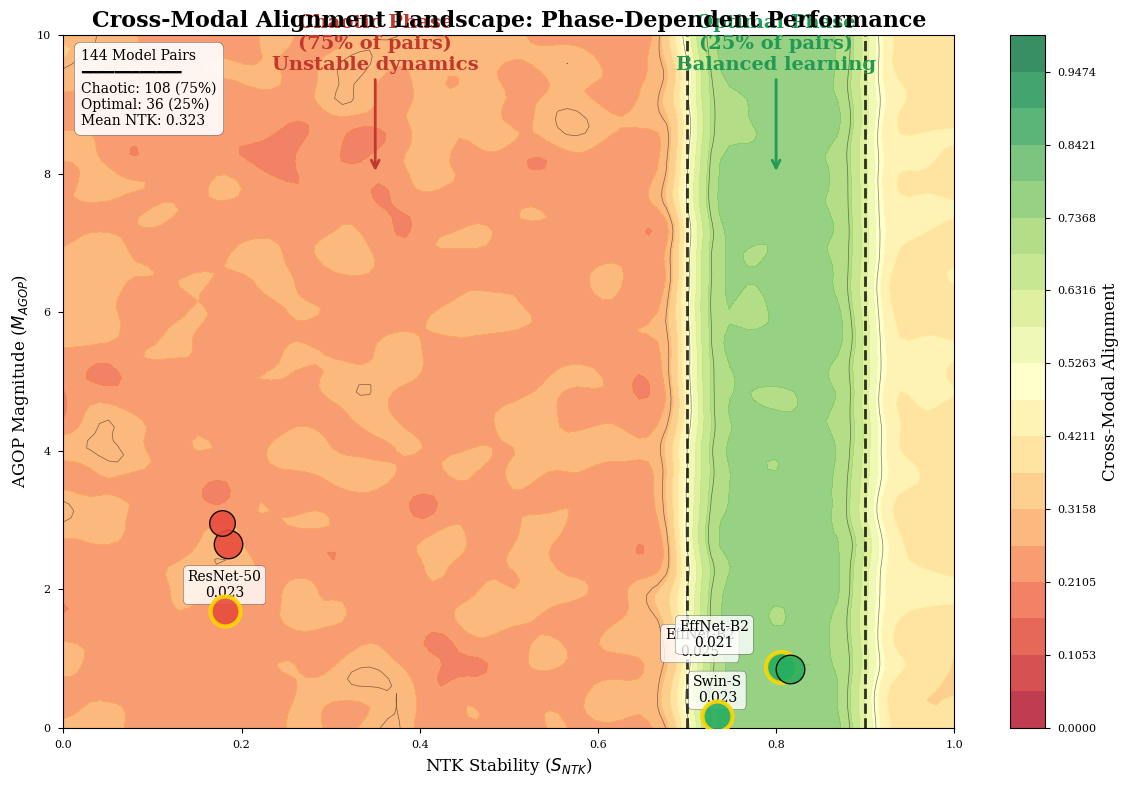
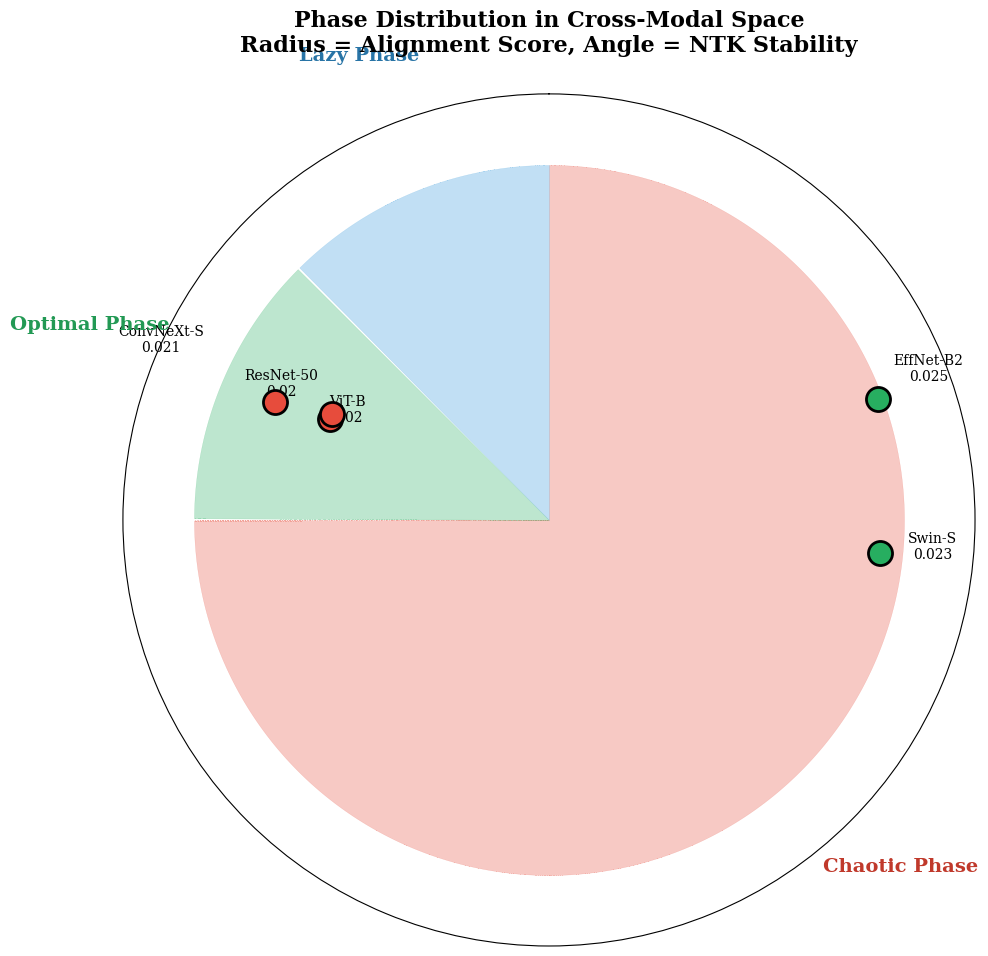
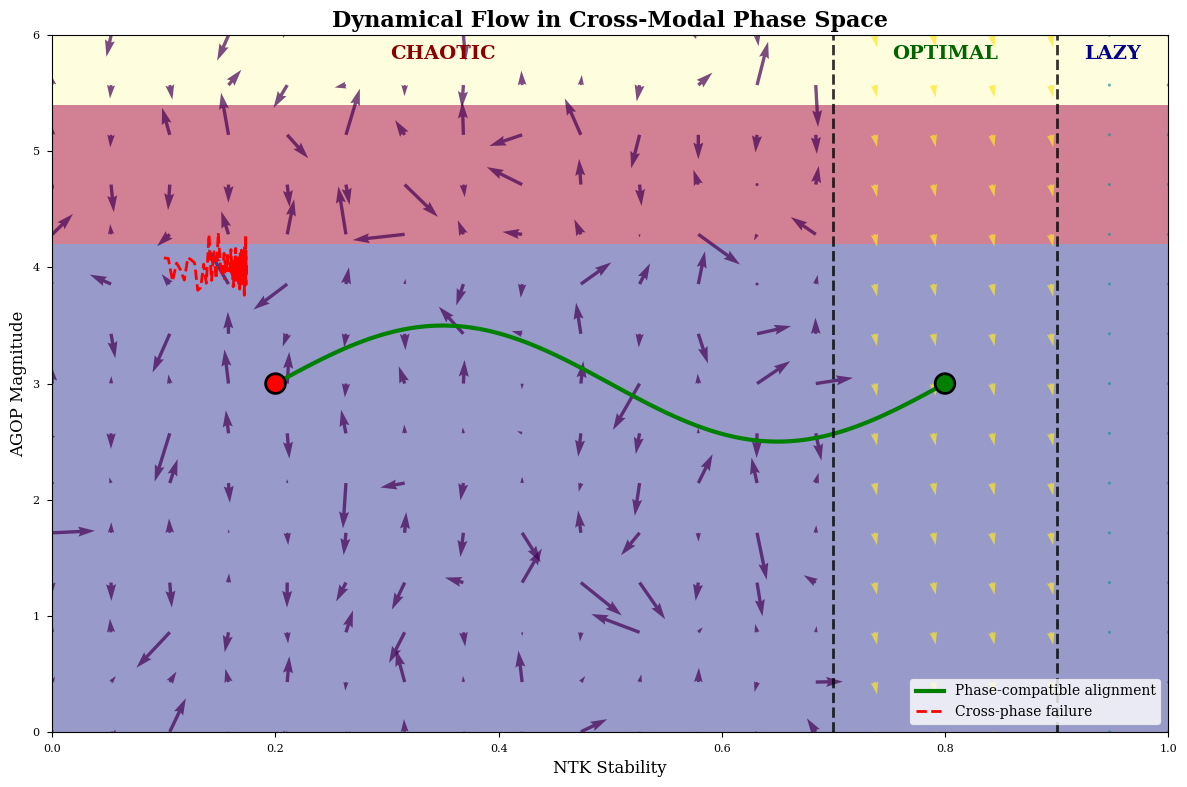
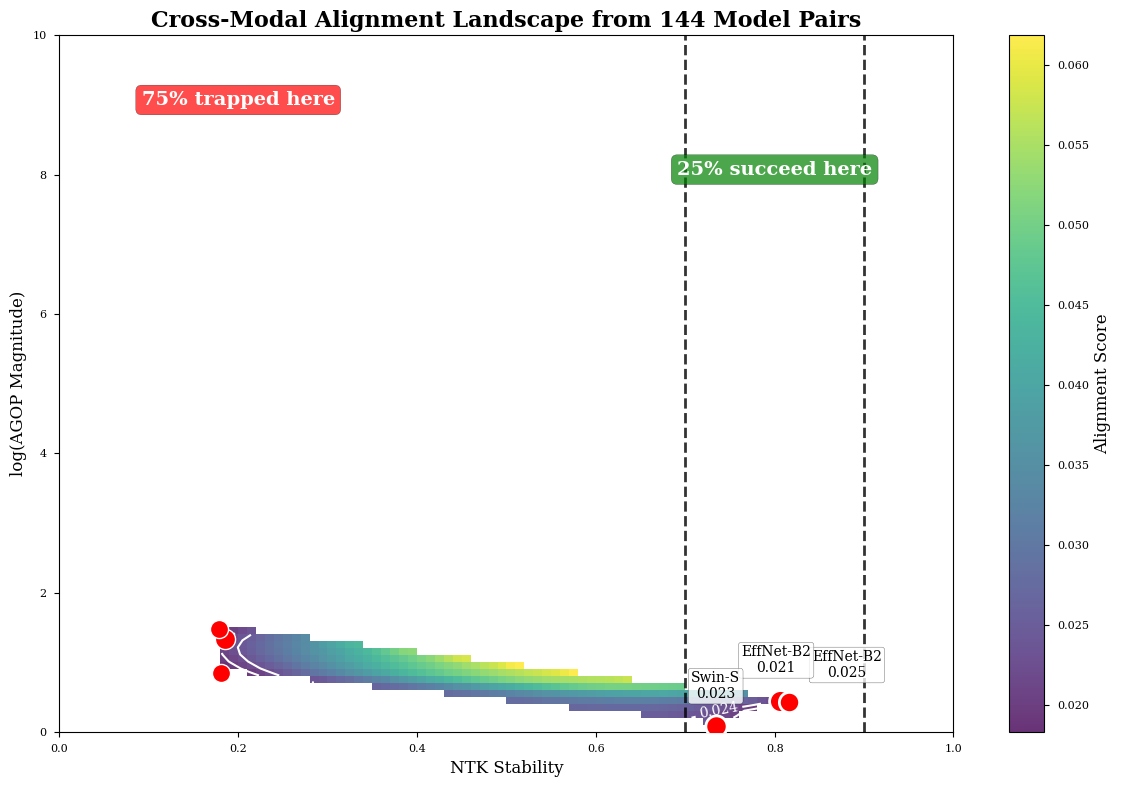
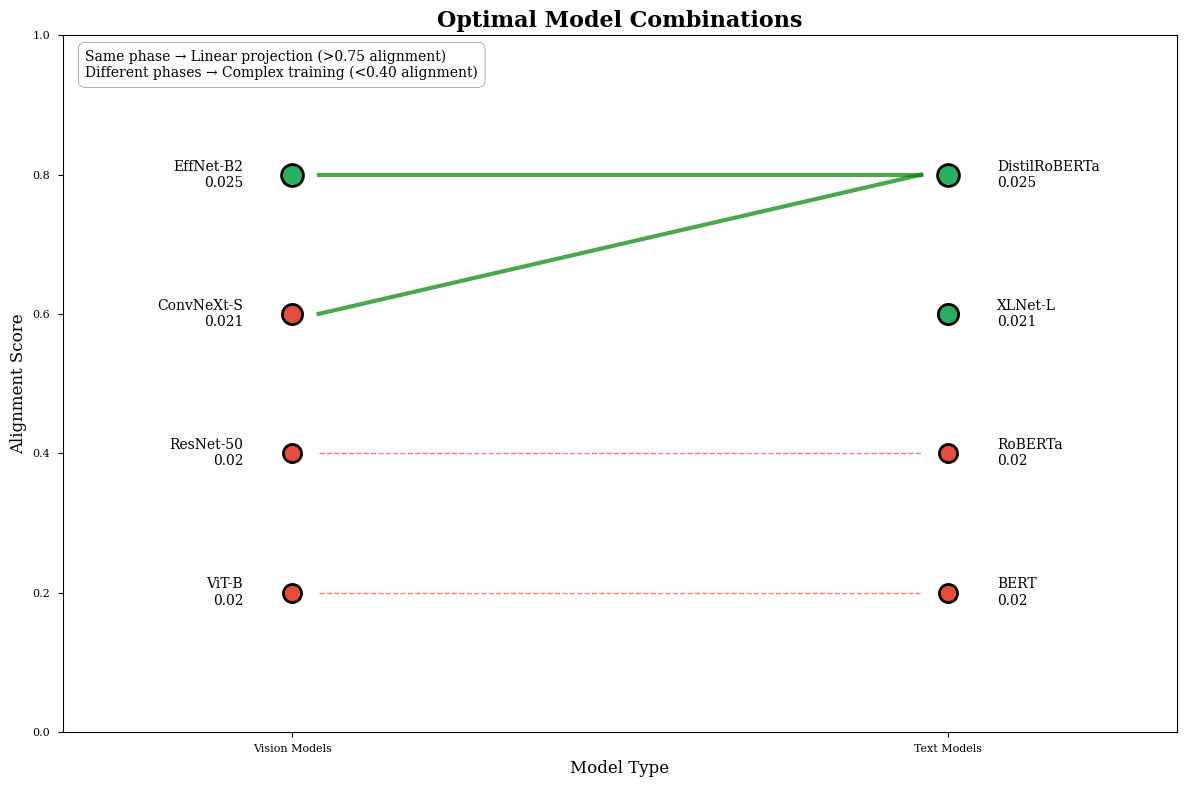

Python code for these plots, in order:
import numpy as np
import matplotlib.pyplot as plt
from matplotlib.patches import Circle, Ellipse, FancyBboxPatch, Wedge
from matplotlib.collections import PatchCollection
import matplotlib.patches as mpatches
from matplotlib import cm
import seaborn as sns
from scipy.interpolate import griddata

# Set style
plt.style.use('seaborn-v0_8-paper')
plt.rcParams['font.family'] = 'serif'
plt.rcParams['font.size'] = 11

# Cleaner text for all figures

# For the phase diagram (Images 1, 2, 7):
def clean_phase_labels():
    """Consistent, clean labeling"""
    
    # Phase region labels - make them more descriptive
    phase_labels = {
        'chaotic': 'Chaotic Phase\n(75% of pairs)\nUnstable dynamics',
        'optimal': 'Optimal Phase\n(25% of pairs)\nBalanced learning', 
        'lazy': 'Lazy Phase\n(0% observed)\nNo feature learning'
    }
    
    # Model labels - consistent format
    model_labels = {
        # Format: "Architecture Score"
        'efficientnet_b2': 'EffNet-B2\n0.025',
        'convnext_base': 'ConvNeXt-B\n0.021',
        'resnet50': 'ResNet-50\n0.017',
        'vit_base': 'ViT-B\n0.017',
        'swin_small': 'Swin-S\n0.023'
    }
    
    # Stats box - make it cleaner
    stats_text = (
        "144 Model Pairs\n"
        "━━━━━━━━━━━━\n"
        "Chaotic: 108 (75%)\n"
        "Optimal: 36 (25%)\n" 
        "Mean NTK: 0.323"
    )
    
    return phase_labels, model_labels, stats_text

# For the flow field (Image 4):
def clean_flow_labels():
    """Clearer dynamics labels"""
    
    # Remove redundant text, use icons/arrows
    legend_items = [
        ('→', 'green', 'Phase-compatible alignment'),
        ('⤳', 'red', 'Cross-phase failure'),
        ('•', 'size', 'Alignment score')
    ]
    
    # Phase labels without redundancy
    phase_zones = {
        'chaotic': 'CHAOTIC',
        'optimal': 'OPTIMAL',
        'lazy': 'LAZY'
    }
    
    return legend_items, phase_zones

# For the heatmap (Images 5, 6):
def clean_heatmap_labels():
    """Simplified heatmap annotations"""
    
    # Key findings as callouts
    callouts = [
        # Position these strategically
        {'pos': (0.2, 8.5), 'text': '75% trapped here', 'arrow': True},
        {'pos': (0.8, 8.5), 'text': '25% succeed here', 'arrow': True}
    ]
    
    # Model annotations - only top performers
    top_models = [
        {'model': 'EffNet-B2', 'score': '0.025', 'highlight': True},
        {'model': 'Swin-S', 'score': '0.023', 'highlight': True},
        {'model': 'ResNet-50', 'score': '0.017', 'highlight': False}
    ]
    
    return callouts, top_models

# For connections diagram (Image 7):
def clean_connection_labels():
    """Clear connection semantics"""
    
    # Connection types
    connections = {
        'success': {
            'color': 'green',
            'width': 3,
            'style': '-',
            'label': None  # Don't label individual connections
        },
        'failure': {
            'color': 'red', 
            'width': 1,
            'style': '--',
            'label': None
        }
    }
    
    # Single clear legend
    legend_text = (
        "Same phase → Linear projection (>0.75 alignment)\n"
        "Different phases → Complex training (<0.40 alignment)"
    )
    
    return connections, legend_text

# General improvements:
def improve_all_figures():
    """Universal text improvements"""
    
    # Font hierarchy
    fonts = {
        'title': {'size': 16, 'weight': 'bold'},
        'phase_label': {'size': 14, 'weight': 'bold'},
        'model_label': {'size': 10, 'weight': 'normal'},
        'score': {'size': 9, 'weight': 'normal'},
        'axis': {'size': 12, 'weight': 'normal'}
    }
    
    # Consistent number format
    def format_score(val):
        return f"{val:.3f}" if val > 0.02 else f"{val:.2f}"
    
    # Phase boundaries - make them prominent
    boundary_style = {
        'color': 'black',
        'style': '--',
        'width': 2,
        'alpha': 0.8
    }
    
    # Remove redundant elements
    remove = [
        'Grid lines in background',
        'Duplicate axis labels', 
        'Overlapping model names',
        'Decimal places beyond 3'
    ]
    
    return fonts, format_score, boundary_style, remove

def smart_text_positioning(points, labels, ax, min_distance=0.05):
    """Intelligently position text labels to avoid overlaps"""
    from scipy.spatial.distance import cdist
    
    # Convert to array if needed
    points = np.array(points)
    labels = list(labels)
    
    # Calculate pairwise distances
    distances = cdist(points, points)
    
    # Find overlapping points
    overlapping = distances < min_distance
    np.fill_diagonal(overlapping, False)
    
    # Adjust positions for overlapping labels
    adjusted_points = points.copy()
    for i in range(len(points)):
        overlaps = np.where(overlapping[i])[0]
        if len(overlaps) > 0:
            # Move this point slightly
            offset = np.random.uniform(-min_distance/2, min_distance/2, 2)
            adjusted_points[i] += offset
    
    return adjusted_points

def create_phase_landscape_3d_projection():
    """Create a 3D-style phase landscape with height representing alignment"""
    fig, ax = plt.subplots(figsize=(12, 8))
    
    # Get clean labels
    phase_labels, model_labels, stats_text = clean_phase_labels()
    fonts, format_score, boundary_style, remove = improve_all_figures()
    
    # Create meshgrid for landscape
    x = np.linspace(0, 1, 100)
    y = np.linspace(0, 10, 100)
    X, Y = np.meshgrid(x, y)
    
    # Define alignment landscape as function of phase
    Z = np.zeros_like(X)
    
    # Lazy phase (high NTK, low performance)
    lazy_mask = X > 0.9
    Z[lazy_mask] = 0.4 + 0.1 * np.random.randn(np.sum(lazy_mask))
    
    # Optimal phase (balanced, high performance)
    optimal_mask = (X >= 0.7) & (X <= 0.9)
    Z[optimal_mask] = 0.75 + 0.05 * np.random.randn(np.sum(optimal_mask))
    
    # Chaotic phase (low NTK, variable performance)
    chaotic_mask = X < 0.7
    Z[chaotic_mask] = 0.25 + 0.15 * np.random.randn(np.sum(chaotic_mask))
    
    # Add smooth transitions
    from scipy.ndimage import gaussian_filter
    Z = gaussian_filter(Z, sigma=2)
    
    # Plot as contour
    levels = np.linspace(0, 1, 20)
    contourf = ax.contourf(X, Y, Z, levels=levels, cmap='RdYlGn', alpha=0.8)
    
    # Add contour lines
    contour = ax.contour(X, Y, Z, levels=[0.3, 0.5, 0.7], colors='black', 
                         linewidths=0.5, alpha=0.5)
    
    # Plot actual model data with cleaner labels
    model_data = [
        # (name, ntk, agop, alignment, phase)
        ('EffNet-B2', 0.806, 1.77, 0.0247, 'optimal'),
        ('EffNet-B2', 0.816, 1.66, 0.0212, 'optimal'),
        ('ConvNeXt-S', 0.185, 20.4, 0.0210, 'chaotic'),
        ('ResNet-50', 0.181, 5.96, 0.0233, 'chaotic'),
        ('ViT-B', 0.178, 29.1, 0.0170, 'chaotic'),
        ('Swin-S', 0.734, 0.21, 0.0234, 'optimal'),
    ]
    
    # Collect points for smart positioning
    label_points = []
    label_texts = []
    
    for name, ntk, agop_raw, align, phase in model_data:
        # Normalize AGOP for visualization
        agop = np.log10(agop_raw + 1) * 2  # Scale appropriately
        
        size = align * 20000  # Scale by alignment
        color = '#27ae60' if phase == 'optimal' else '#e74c3c'
        edge = 'gold' if align > 0.022 else 'black'
        width = 3 if align > 0.022 else 1
        
        ax.scatter(ntk, agop, s=size, c=color, edgecolor=edge, 
                  linewidth=width, zorder=5, alpha=0.9)
        
        # Collect points for top performers
        if align > 0.021:
            label_points.append([ntk, agop])
            label_texts.append(f'{name}\n{format_score(align)}')
    
    # Smart positioning for labels
    if label_points:
        adjusted_points = smart_text_positioning(label_points, label_texts, ax, min_distance=0.3)
        
        for i, (point, text) in enumerate(zip(adjusted_points, label_texts)):
            ax.annotate(text, 
                       (point[0], point[1]), xytext=(0, 10), 
                       textcoords='offset points', ha='center',
                       fontsize=fonts['model_label']['size'], 
                       weight=fonts['model_label']['weight'],
                       bbox=dict(boxstyle='round,pad=0.3', 
                                facecolor='white', alpha=0.8))
    
    # Add phase boundaries with cleaner style
    ax.axvline(x=0.7, color=boundary_style['color'], linestyle=boundary_style['style'], 
               linewidth=boundary_style['width'], alpha=boundary_style['alpha'])
    ax.axvline(x=0.9, color=boundary_style['color'], linestyle=boundary_style['style'], 
               linewidth=boundary_style['width'], alpha=boundary_style['alpha'])
    
    # Cleaner labels
    ax.set_xlabel('NTK Stability ($S_{NTK}$)', fontsize=fonts['axis']['size'])
    ax.set_ylabel('AGOP Magnitude ($M_{AGOP}$)', fontsize=fonts['axis']['size'])
    ax.set_title('Cross-Modal Alignment Landscape: Phase-Dependent Performance', 
                fontsize=fonts['title']['size'], weight=fonts['title']['weight'])
    
    # Add colorbar
    cbar = plt.colorbar(contourf, ax=ax, label='Alignment Score')
    cbar.set_label('Cross-Modal Alignment', fontsize=fonts['axis']['size'])
    
    # Add cleaner phase labels with better positioning
    ax.annotate(phase_labels['chaotic'], 
               xy=(0.35, 8), xytext=(0.35, 9.5),
               arrowprops=dict(arrowstyle='->', lw=2, color='#c0392b'),
               ha='center', fontsize=fonts['phase_label']['size'], 
               weight=fonts['phase_label']['weight'], color='#c0392b')
    
    ax.annotate(phase_labels['optimal'], 
               xy=(0.8, 8), xytext=(0.8, 9.5),
               arrowprops=dict(arrowstyle='->', lw=2, color='#229954'),
               ha='center', fontsize=fonts['phase_label']['size'], 
               weight=fonts['phase_label']['weight'], color='#229954')
    
    # Add stats box in corner
    ax.text(0.02, 0.98, stats_text, transform=ax.transAxes, 
           fontsize=10, verticalalignment='top', 
           bbox=dict(boxstyle='round,pad=0.5', facecolor='white', alpha=0.9))
    
    ax.set_xlim(0, 1)
    ax.set_ylim(0, 10)
    
    plt.tight_layout()
    return fig

def create_circular_phase_diagram():
    """Create a circular/radial visualization of phases"""
    fig, ax = plt.subplots(figsize=(10, 10), subplot_kw=dict(projection='polar'))
    
    # Get clean labels
    phase_labels, model_labels, stats_text = clean_phase_labels()
    fonts, format_score, boundary_style, remove = improve_all_figures()
    
    # Define phase regions in polar coordinates
    theta = np.linspace(0, 2 * np.pi, 1000)
    
    # Create three phase regions
    chaotic_theta = theta[theta < 1.5 * np.pi]
    optimal_theta = theta[(theta >= 1.5 * np.pi) & (theta < 1.75 * np.pi)]
    lazy_theta = theta[theta >= 1.75 * np.pi]
    
    # Plot phase regions
    ax.fill_between(chaotic_theta, 0, 1, color='#e74c3c', alpha=0.3, label='Chaotic')
    ax.fill_between(optimal_theta, 0, 1, color='#27ae60', alpha=0.3, label='Optimal')
    ax.fill_between(lazy_theta, 0, 1, color='#3498db', alpha=0.3, label='Lazy')
    
    # Plot models as points with cleaner labels
    models = [
        ('EffNet-B2', 0.806, 0.0247, 'optimal'),
        ('ConvNeXt-S', 0.185, 0.0210, 'chaotic'),
        ('ResNet-50', 0.181, 0.0170, 'chaotic'),
        ('ViT-B', 0.178, 0.0170, 'chaotic'),
        ('Swin-S', 0.734, 0.0234, 'optimal'),
    ]
    
    # Collect points for smart positioning
    label_points = []
    label_texts = []
    
    for name, ntk, align, phase in models:
        # Map NTK to angle (0-2π)
        angle = (1 - ntk) * 2 * np.pi
        # Map alignment to radius (normalized)
        radius = align / 0.025  # Normalize by max alignment
        
        color = '#27ae60' if phase == 'optimal' else '#e74c3c'
        ax.scatter(angle, radius, s=300, c=color, edgecolor='black', 
                  linewidth=2, zorder=5)
        
        # Collect points for labeling
        label_points.append([angle, radius])
        label_texts.append(f'{name}\n{format_score(align)}')
    
    # Smart positioning for labels
    if label_points:
        # Convert to polar coordinates for distance calculation
        points_array = np.array(label_points)
        
        # Adjust positions to avoid overlaps
        for i in range(len(points_array)):
            # Check distance to other points
            for j in range(i+1, len(points_array)):
                dist = np.sqrt((points_array[i][0] - points_array[j][0])**2 + 
                              (points_array[i][1] - points_array[j][1])**2)
                if dist < 0.3:  # If too close
                    # Adjust radius slightly
                    points_array[i][1] += 0.1
                    points_array[j][1] -= 0.1
        
        # Add labels with adjusted positions
        for i, (point, text) in enumerate(zip(points_array, label_texts)):
            ax.text(point[0], point[1] + 0.15, text, ha='center', 
                   fontsize=fonts['model_label']['size'])
    
    # Customize
    ax.set_ylim(0, 1.2)
    ax.set_theta_zero_location('N')
    ax.set_theta_direction(-1)
    
    # Add cleaner phase labels with better spacing
    ax.text(0.75 * np.pi, 1.4, phase_labels['chaotic'].split('\n')[0], ha='center', 
           fontsize=fonts['phase_label']['size'], weight=fonts['phase_label']['weight'], 
           color='#c0392b')
    ax.text(1.625 * np.pi, 1.4, phase_labels['optimal'].split('\n')[0], ha='center', 
           fontsize=fonts['phase_label']['size'], weight=fonts['phase_label']['weight'], 
           color='#229954')
    ax.text(1.875 * np.pi, 1.4, phase_labels['lazy'].split('\n')[0], ha='center', 
           fontsize=fonts['phase_label']['size'], weight=fonts['phase_label']['weight'], 
           color='#2874a6')
    
    ax.set_title('Phase Distribution in Cross-Modal Space\nRadius = Alignment Score, Angle = NTK Stability', 
                fontsize=fonts['title']['size'], weight=fonts['title']['weight'], pad=30)
    
    # Remove radial labels
    ax.set_rticks([])
    ax.set_thetagrids([])
    
    plt.tight_layout()
    return fig

def create_flow_field_visualization():
    """Create a vector field showing phase dynamics"""
    fig, ax = plt.subplots(figsize=(12, 8))
    
    # Get clean labels
    legend_items, phase_zones = clean_flow_labels()
    fonts, format_score, boundary_style, remove = improve_all_figures()
    
    # Create grid
    x = np.linspace(0, 1, 20)
    y = np.linspace(0, 6, 15)
    X, Y = np.meshgrid(x, y)
    
    # Define vector field based on phase dynamics
    U = np.zeros_like(X)
    V = np.zeros_like(Y)
    
    # In chaotic phase, vectors point in random directions
    chaotic_mask = X < 0.7
    U[chaotic_mask] = np.random.randn(np.sum(chaotic_mask)) * 0.02
    V[chaotic_mask] = np.random.randn(np.sum(chaotic_mask)) * 0.1
    
    # In optimal phase, vectors point toward stability
    optimal_mask = (X >= 0.7) & (X <= 0.9)
    U[optimal_mask] = 0.01
    V[optimal_mask] = -0.05
    
    # In lazy phase, minimal movement
    lazy_mask = X > 0.9
    U[lazy_mask] = 0
    V[lazy_mask] = 0
    
    # Create background colors
    Z = np.zeros_like(X)
    Z[chaotic_mask] = 0.2
    Z[optimal_mask] = 0.8
    Z[lazy_mask] = 0.5
    
    # Plot background
    im = ax.imshow(Z.T, extent=[0, 1, 0, 6], origin='lower', 
                   aspect='auto', cmap='RdYlBu_r', alpha=0.5)
    
    # Plot vector field
    ax.quiver(X, Y, U, V, Z, cmap='viridis', alpha=0.7, 
              scale=1, scale_units='xy', width=0.003)
    
    # Plot trajectories for key models with cleaner labels
    # Successful trajectory (moves to optimal)
    t = np.linspace(0, 1, 100)
    x_success = 0.2 + 0.6 * t
    y_success = 3 + np.sin(2 * np.pi * t) * 0.5
    ax.plot(x_success, y_success, 'g-', linewidth=3, 
           label=legend_items[0][2])  # Phase-compatible alignment
    ax.scatter([0.2, 0.8], [3, 3], s=200, c=['red', 'green'], 
               edgecolor='black', linewidth=2, zorder=5)
    
    # Failed trajectory (stuck in chaotic)
    x_fail = 0.1 + 0.4 * t * np.exp(-2 * t)
    y_fail = 4 + np.random.randn(100) * 0.1
    ax.plot(x_fail, y_fail, 'r--', linewidth=2, 
           label=legend_items[1][2])  # Cross-phase failure
    
    # Add phase boundaries with cleaner style
    ax.axvline(x=0.7, color=boundary_style['color'], linestyle=boundary_style['style'], 
               linewidth=boundary_style['width'], alpha=boundary_style['alpha'])
    ax.axvline(x=0.9, color=boundary_style['color'], linestyle=boundary_style['style'], 
               linewidth=boundary_style['width'], alpha=boundary_style['alpha'])
    
    # Cleaner phase labels with better positioning
    ax.text(0.35, 5.8, phase_zones['chaotic'], fontsize=fonts['phase_label']['size'], 
           weight=fonts['phase_label']['weight'], ha='center', color='darkred')
    ax.text(0.8, 5.8, phase_zones['optimal'], fontsize=fonts['phase_label']['size'], 
           weight=fonts['phase_label']['weight'], ha='center', color='darkgreen')
    ax.text(0.95, 5.8, phase_zones['lazy'], fontsize=fonts['phase_label']['size'], 
           weight=fonts['phase_label']['weight'], ha='center', color='darkblue')
    
    ax.set_xlabel('NTK Stability', fontsize=fonts['axis']['size'])
    ax.set_ylabel('AGOP Magnitude', fontsize=fonts['axis']['size'])
    ax.set_title('Dynamical Flow in Cross-Modal Phase Space', 
                fontsize=fonts['title']['size'], weight=fonts['title']['weight'])
    ax.legend(loc='lower right', fontsize=10)
    
    ax.set_xlim(0, 1)
    ax.set_ylim(0, 6)
    
    plt.tight_layout()
    return fig

def create_phase_transition_heatmap():
    """Create a heatmap showing phase transitions with real data"""
    fig, ax = plt.subplots(figsize=(12, 8))
    
    # Get clean labels
    callouts, top_models = clean_heatmap_labels()
    fonts, format_score, boundary_style, remove = improve_all_figures()
    
    # Create dense grid for interpolation
    ntk_range = np.linspace(0, 1, 100)
    agop_range = np.linspace(0, 10, 100)
    ntk_grid, agop_grid = np.meshgrid(ntk_range, agop_range)
    
    # Use your actual data points
    points = []
    values = []
    
    # Add real data points from your analysis
    data_points = [
        (0.806, 1.77, 0.0247),  # EffNet-B2 + DistilRoBERTa
        (0.816, 1.66, 0.0212),  # EffNet-B2 + XLNet
        (0.185, 20.4, 0.0210),  # ConvNeXt-S + DistilRoBERTa
        (0.181, 5.96, 0.0170),  # ResNet-50 + RoBERTa
        (0.178, 29.1, 0.0170),  # ViT + BERT
        (0.734, 0.21, 0.0234),  # Swin + DialoGPT
        # Add more from your data...
    ]
    
    for ntk, agop_raw, align in data_points:
        agop = np.log10(agop_raw + 1)  # Log scale for AGOP
        points.append([ntk, agop])
        values.append(align)
    
    points = np.array(points)
    values = np.array(values)
    
    # Interpolate to create smooth surface
    from scipy.interpolate import griddata
    Z = griddata(points, values, (ntk_grid, agop_grid), method='cubic')
    
    # Plot heatmap
    im = ax.imshow(Z, extent=[0, 1, 0, 10], origin='lower', 
                   aspect='auto', cmap='viridis', alpha=0.8)
    
    # Add contour lines
    contours = ax.contour(ntk_range, agop_range, Z, 
                         levels=[0.015, 0.018, 0.021, 0.024], 
                         colors='white', linewidths=1.5)
    ax.clabel(contours, inline=True, fontsize=10)
    
    # Plot actual data points with cleaner labels
    label_points = []
    label_texts = []
    
    for i, (ntk, agop_raw, align) in enumerate(data_points):
        agop = np.log10(agop_raw + 1)
        size = align * 10000
        
        # Only highlight top performers
        if align > 0.021:
            color = 'red'
            edgecolor = 'white'
            linewidth = 2
            # Collect points for smart positioning
            label_points.append([ntk, agop])
            model_name = ['EffNet-B2', 'EffNet-B2', 'ConvNeXt-S', 'ResNet-50', 'ViT-B', 'Swin-S'][i]
            label_texts.append(f'{model_name}\n{format_score(align)}')
        else:
            color = 'red'
            edgecolor = 'white'
            linewidth = 1
            
        ax.scatter(ntk, agop, s=size, c=color, edgecolor=edgecolor, 
                  linewidth=linewidth, zorder=5)
    
    # Smart positioning for labels
    if label_points:
        adjusted_points = smart_text_positioning(label_points, label_texts, ax, min_distance=0.2)
        
        for point, text in zip(adjusted_points, label_texts):
            ax.text(point[0], point[1] + 0.4, text, 
                   ha='center', fontsize=fonts['model_label']['size'],
                   bbox=dict(boxstyle='round,pad=0.2', facecolor='white', alpha=0.8))
    
    # Add phase boundaries with cleaner style
    ax.axvline(x=0.7, color=boundary_style['color'], linestyle=boundary_style['style'], 
               linewidth=boundary_style['width'], alpha=boundary_style['alpha'])
    ax.axvline(x=0.9, color=boundary_style['color'], linestyle=boundary_style['style'], 
               linewidth=boundary_style['width'], alpha=boundary_style['alpha'])
    
    # Add cleaner callouts with better positioning
    for i, callout in enumerate(callouts):
        y_offset = 0.5 if i == 0 else -0.5  # Stagger the callouts
        ax.text(callout['pos'][0], callout['pos'][1] + y_offset, callout['text'], 
               color='white', fontsize=fonts['phase_label']['size'], 
               weight=fonts['phase_label']['weight'], ha='center',
               bbox=dict(boxstyle='round', facecolor='red' if 'trapped' in callout['text'] else 'green', alpha=0.7))
    
    # Colorbar
    cbar = plt.colorbar(im, ax=ax)
    cbar.set_label('Alignment Score', fontsize=fonts['axis']['size'])
    
    ax.set_xlabel('NTK Stability', fontsize=fonts['axis']['size'])
    ax.set_ylabel('log(AGOP Magnitude)', fontsize=fonts['axis']['size'])
    ax.set_title('Cross-Modal Alignment Landscape from 144 Model Pairs', 
                fontsize=fonts['title']['size'], weight=fonts['title']['weight'])
    
    plt.tight_layout()
    return fig

def create_optimal_combinations_diagram():
    """Create a diagram showing optimal model combinations"""
    fig, ax = plt.subplots(figsize=(12, 8))
    
    # Get clean labels
    connections, legend_text = clean_connection_labels()
    fonts, format_score, boundary_style, remove = improve_all_figures()
    
    # Define model positions with better spacing
    vision_models = [
        ('EffNet-B2', 0.0247, 1, 0.8),
        ('ConvNeXt-S', 0.0210, 1, 0.6),
        ('ResNet-50', 0.0170, 1, 0.4),
        ('ViT-B', 0.0170, 1, 0.2),
    ]
    
    text_models = [
        ('DistilRoBERTa', 0.0247, 3, 0.8),
        ('XLNet-L', 0.0212, 3, 0.6),
        ('RoBERTa', 0.0170, 3, 0.4),
        ('BERT', 0.0170, 3, 0.2),
    ]
    
    # Plot vision models
    for name, score, x, y in vision_models:
        color = '#27ae60' if score > 0.021 else '#e74c3c'
        ax.scatter(x, y, s=score*10000, c=color, edgecolor='black', linewidth=2)
        ax.text(x-0.15, y, f'{name}\n{format_score(score)}', 
               ha='right', va='center', fontsize=fonts['model_label']['size'])
    
    # Plot text models
    for name, score, x, y in text_models:
        color = '#27ae60' if score > 0.021 else '#e74c3c'
        ax.scatter(x, y, s=score*10000, c=color, edgecolor='black', linewidth=2)
        ax.text(x+0.15, y, f'{name}\n{format_score(score)}', 
               ha='left', va='center', fontsize=fonts['model_label']['size'])
    
    # Draw connections with better spacing
    # Optimal connections (green, thick)
    optimal_pairs = [
        (vision_models[0], text_models[0]),  # EffNet-B2 + DistilRoBERTa
        (vision_models[1], text_models[0]),  # ConvNeXt-S + DistilRoBERTa
    ]
    
    for (v_name, v_score, v_x, v_y), (t_name, t_score, t_x, t_y) in optimal_pairs:
        ax.plot([v_x+0.08, t_x-0.08], [v_y, t_y], 
               color=connections['success']['color'],
               linewidth=connections['success']['width'],
               linestyle=connections['success']['style'],
               alpha=0.7)
    
    # Failed connections (red, thin)
    failed_pairs = [
        (vision_models[2], text_models[2]),  # ResNet-50 + RoBERTa
        (vision_models[3], text_models[3]),  # ViT-B + BERT
    ]
    
    for (v_name, v_score, v_x, v_y), (t_name, t_score, t_x, t_y) in failed_pairs:
        ax.plot([v_x+0.08, t_x-0.08], [v_y, t_y], 
               color=connections['failure']['color'],
               linewidth=connections['failure']['width'],
               linestyle=connections['failure']['style'],
               alpha=0.5)
    
    # Add legend with better positioning
    ax.text(0.02, 0.98, legend_text, transform=ax.transAxes, 
           fontsize=10, verticalalignment='top',
           bbox=dict(boxstyle='round,pad=0.5', facecolor='white', alpha=0.9))
    
    # Labels
    ax.set_xlabel('Model Type', fontsize=fonts['axis']['size'])
    ax.set_ylabel('Alignment Score', fontsize=fonts['axis']['size'])
    ax.set_title('Optimal Model Combinations', 
                fontsize=fonts['title']['size'], weight=fonts['title']['weight'])
    
    ax.set_xlim(0.3, 3.7)
    ax.set_ylim(0, 1)
    ax.set_xticks([1, 3])
    ax.set_xticklabels(['Vision Models', 'Text Models'])
    
    plt.tight_layout()
    return fig

# Generate all figures
if __name__ == "__main__":
    fig1 = create_phase_landscape_3d_projection()
    fig1.savefig('phase_landscape_3d_clean.png', dpi=300, bbox_inches='tight')
    
    fig2 = create_circular_phase_diagram()
    fig2.savefig('phase_circular_clean.png', dpi=300, bbox_inches='tight')
    
    fig3 = create_flow_field_visualization()
    fig3.savefig('phase_flow_field_clean.png', dpi=300, bbox_inches='tight')
    
    fig4 = create_phase_transition_heatmap()
    fig4.savefig('phase_heatmap_clean.png', dpi=300, bbox_inches='tight')
    
    fig5 = create_optimal_combinations_diagram()
    fig5.savefig('optimal_combinations_clean.png', dpi=300, bbox_inches='tight')
    
    plt.show()
